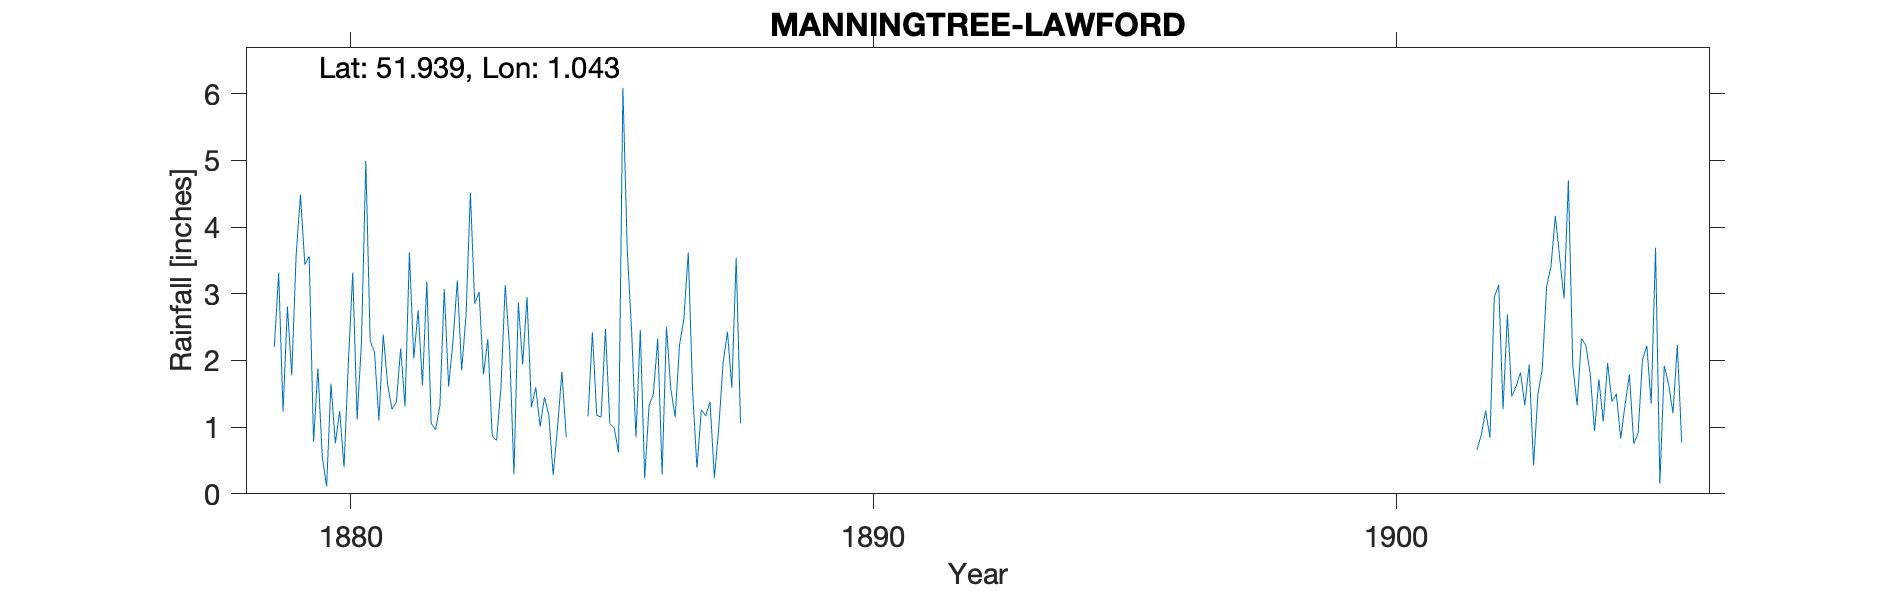

The file beside this chart, header and first rows:
MANNINGTREE-LAWFORD, , , , , , , , , , , , , , , , , , , , , , , 
Grid ref, TM093311, Long, 1.043, Lat, 51.94, Elevation, 95, ft, , , , , , , , , , , , , , , 
Station no, RR6688, , , , , , , , , , , , , , , , , , , , , , 
, 1870, 1871, 1872, 1873, 1874, 1875, 1876, 1877, 1878, 1879, 1880, 1881, 1882, 1883, 1884, 1885, 1886, 1887, 1888, 1889, 1890, 1891, 1892
January, , , , , , , , , , 2.2, 0.11, 1.1, 1.06, 1.79, 1.6, 1.16, 2.46, 1.54, , , , , 
February, , , , , , , , , , 3.31, 1.65, 2.39, 0.96, 2.32, 1.01, 2.42, 0.23, 0.39, , , , , 
March, , , , , , , , , , 1.23, 0.76, 1.64, 1.32, 0.87, 1.45, 1.18, 1.32, 1.26, , , , , 
April, , , , , , , , , , 2.81, 1.24, 1.27, 3.07, 0.8, 1.18, 1.15, 1.5, 1.17, , , , , 
May, , , , , , , , , , 1.78, 0.4, 1.37, 1.61, 1.58, 0.28, 2.47, 2.33, 1.38, , , , , 
June, , , , , , , , , , 3.58, 1.98, 2.18, 2.29, 3.13, 1, 1.05, 0.29, 0.24, , , , , 
July, , , , , , , , , , 4.49, 3.32, 1.31, 3.2, 2.18, 1.83, 0.99, 2.5, 0.99, , , , , 
August, , , , , , , , , , 3.44, 1.12, 3.62, 1.85, 0.29, 0.85, 0.62, 1.57, 1.97, , , , , 
September, , , , , , , , , , 3.56, 2.27, 2.03, 2.68, 2.87, , 6.09, 1.15, 2.43, , , , , 
October, , , , , , , , , , 0.78, 4.99, 2.75, 4.51, 1.94, , 3.66, 2.24, 1.59, , , , , 
November, , , , , , , , , , 1.88, 2.29, 1.63, 2.85, 2.95, , 2.44, 2.63, 3.54, , , , , 
December, , , , , , , , , , 0.56, 2.12, 3.18, 3.03, 1.3, , 0.85, 3.62, 1.06, , , , , 
Total, , , , , , , , , , 29.62, 22.25, 24.47, 28.43, 22.02, , 24.08, 21.84, 17.56, , , , , 
1884 Incomplete column total removed, , , , , , , , , , , , , , , , , , , , , , , 
